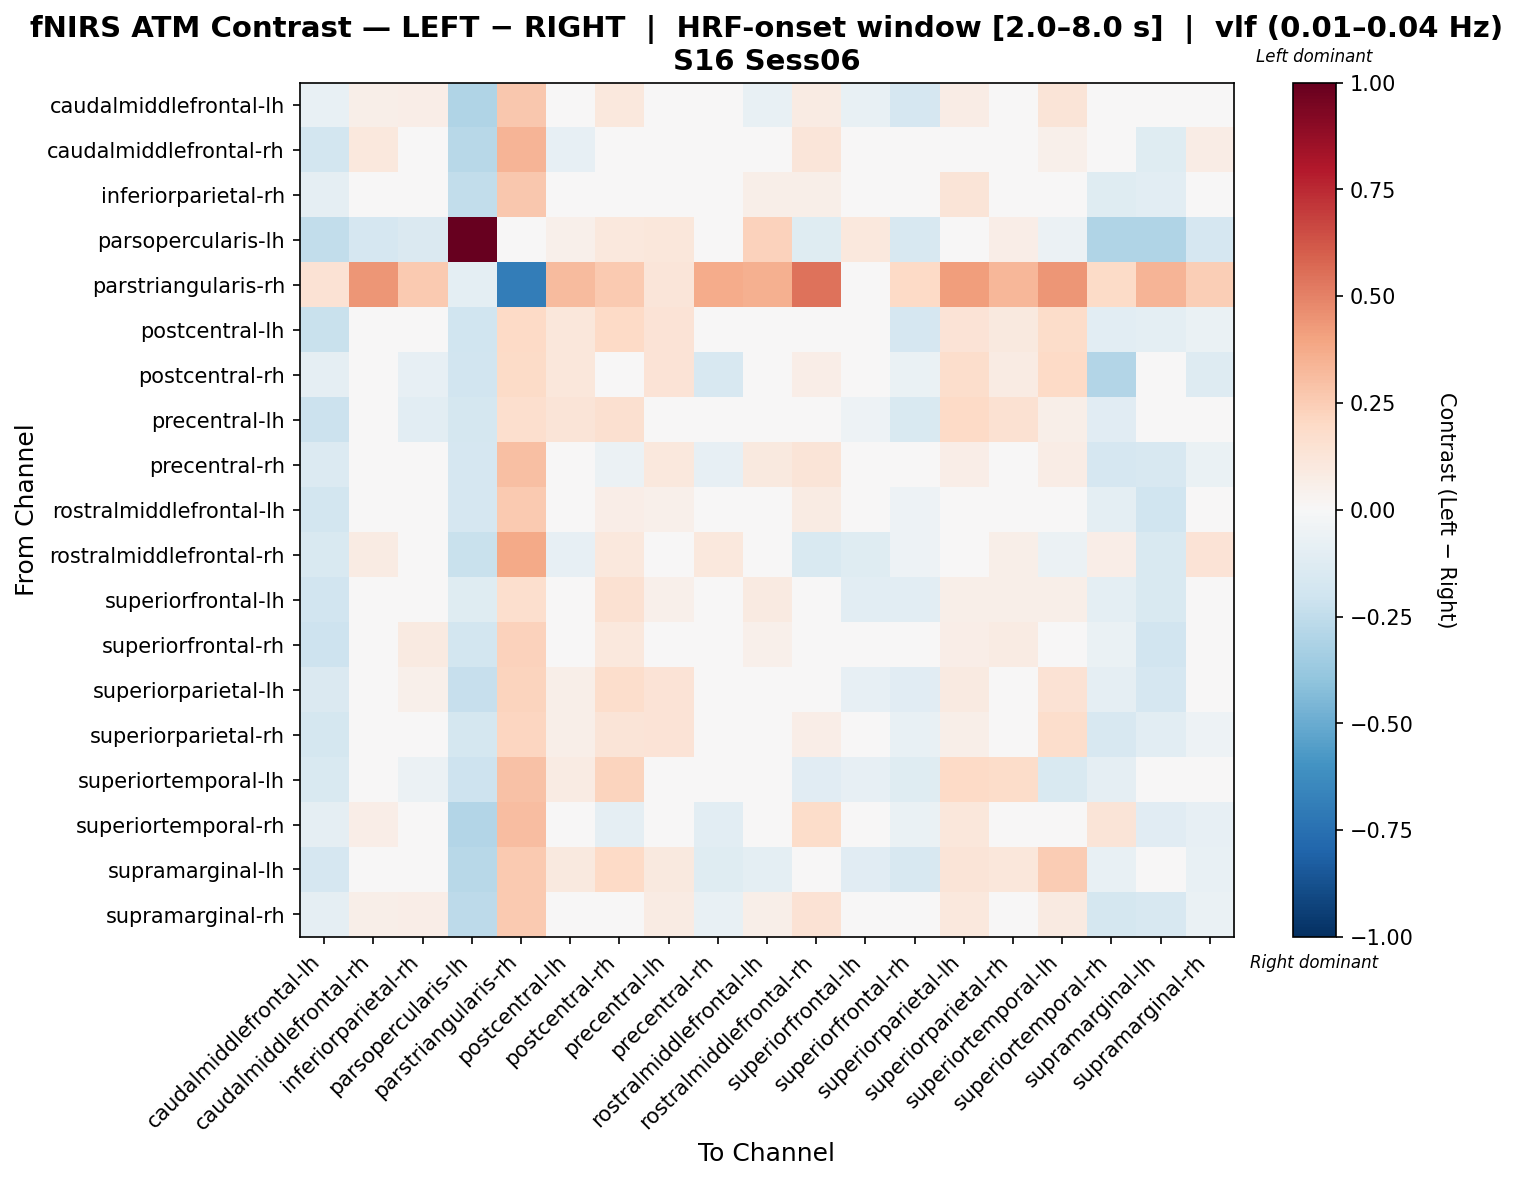

The table this chart was drawn from, first rows:
, caudalmiddlefrontal-lh, caudalmiddlefrontal-rh, inferiorparietal-rh, parsopercularis-lh, parstriangularis-rh, postcentral-lh, postcentral-rh, precentral-lh, precentral-rh, rostralmiddlefrontal-lh, rostralmiddlefrontal-rh, superiorfrontal-lh, superiorfrontal-rh, superiorparietal-lh, superiorparietal-rh, superiortemporal-lh, superiortemporal-rh, supramarginal-lh, supramarginal-rh
caudalmiddlefrontal-lh, -0.07213, 0.05712, 0.06463, -0.2982, 0.2728, -0.001892, 0.1038, -0.01229, -0.0427, -0.07477, 0.07919, -0.07086, -0.1645, 0.07491, -0.008833, 0.1262, -0.01249, -0.04566, 0.02559
caudalmiddlefrontal-rh, -0.1834, 0.1072, 0.04114, -0.2798, 0.3414, -0.08056, 0.03204, -0.02373, 0.01165, 0.008136, 0.1217, -0.04548, -0.04388, 0.02274, 0.008738, 0.05012, -0.03837, -0.1215, 0.07182
inferiorparietal-rh, -0.08828, 0.03355, 0.011, -0.2439, 0.2693, 0.00848, 0.006999, -0.02772, -0.005495, 0.05611, 0.05592, -0.04308, 0.01193, 0.1268, 0.0037, 0.01626, -0.1216, -0.1077, 0.03765
parsopercularis-lh, -0.2445, -0.1651, -0.1413, 1.0, 0.01641, 0.05324, 0.1057, 0.1141, -0.01606, 0.2278, -0.1244, 0.1057, -0.1591, -0.01334, 0.06299, -0.06161, -0.2971, -0.2977, -0.1657
parstriangularis-rh, 0.1416, 0.4444, 0.2585, -0.1005, -0.6953, 0.3164, 0.2624, 0.1233, 0.373, 0.3586, 0.5443, 0.03384, 0.2017, 0.4194, 0.3302, 0.4411, 0.1945, 0.338, 0.2442
postcentral-lh, -0.2245, -0.04882, -0.0192, -0.1969, 0.2, 0.1145, 0.1974, 0.1367, -0.04542, -0.02145, -0.03822, -0.03154, -0.1707, 0.1367, 0.09614, 0.1829, -0.1043, -0.1002, -0.06307
postcentral-rh, -0.09133, -0.003034, -0.08296, -0.194, 0.1936, 0.112, -0.01966, 0.1356, -0.1622, 0.04541, 0.06409, 0.03356, -0.06483, 0.1784, 0.0828, 0.2015, -0.2896, -0.01083, -0.1286
precentral-lh, -0.2112, -0.03054, -0.1019, -0.1721, 0.1669, 0.1269, 0.1622, 0.01994, 0.007384, 0.04122, -0.03866, -0.05159, -0.1504, 0.1987, 0.1535, 0.05801, -0.1129, -0.0436, -0.0219
precentral-rh, -0.1361, 0.02906, 0.002602, -0.1702, 0.2986, 0.02187, -0.05932, 0.1057, -0.08229, 0.09929, 0.1259, 0.04556, -0.03327, 0.06624, 0.004725, 0.07721, -0.1683, -0.1632, -0.0641
rostralmiddlefrontal-lh, -0.1874, 0.02039, 0.03722, -0.1664, 0.2623, -0.02007, 0.06892, 0.05387, 0.03902, 0.02933, 0.07902, 0.005926, -0.0525, 0.04209, 0.02548, 0.04909, -0.0989, -0.2012, 0.01381
rostralmiddlefrontal-rh, -0.1539, 0.08192, 0.03573, -0.2217, 0.3793, -0.08452, 0.1041, -0.03848, 0.104, 0.04123, -0.1504, -0.1244, -0.05046, 0.02909, 0.05981, -0.05733, 0.06309, -0.1504, 0.1335
superiorfrontal-lh, -0.1875, 0.04998, -0.01716, -0.124, 0.1654, 0.03907, 0.155, 0.05176, 0.04859, 0.09091, 0.0176, -0.1032, -0.1091, 0.06179, 0.05575, 0.05957, -0.09874, -0.1532, -0.002458
superiorfrontal-rh, -0.2079, 0.04623, 0.09027, -0.1823, 0.2327, -0.03037, 0.1088, -0.0002205, 0.02315, 0.05054, 0.03214, -0.04705, -0.04472, 0.06861, 0.07818, 0.01011, -0.06908, -0.1878, 0.02876
superiorparietal-lh, -0.1419, -0.03404, 0.05294, -0.2301, 0.226, 0.05733, 0.1751, 0.1375, -0.03588, -0.01371, 0.01723, -0.08117, -0.1168, 0.09077, 0.01004, 0.1449, -0.08971, -0.1652, -0.003332
superiorparietal-rh, -0.1762, 0.0099, -0.01177, -0.1752, 0.211, 0.05653, 0.126, 0.1331, -0.03463, 0.02528, 0.06931, -0.04005, -0.07623, 0.05978, -0.04005, 0.1777, -0.1588, -0.1028, -0.05279
superiortemporal-lh, -0.1548, -0.03522, -0.0605, -0.208, 0.295, 0.08389, 0.2222, 0.01161, -0.0191, -0.04156, -0.1102, -0.08507, -0.1186, 0.2002, 0.187, -0.1519, -0.09164, 0.02854, 0.04825
superiortemporal-rh, -0.0883, 0.06717, -0.02483, -0.2909, 0.3049, -0.004474, -0.09152, 0.04434, -0.109, 0.03789, 0.1842, -0.02367, -0.0632, 0.1106, -0.03179, 0.04747, 0.1275, -0.1113, -0.08504
supramarginal-lh, -0.1647, -0.0163, -0.002904, -0.2776, 0.2604, 0.0967, 0.1993, 0.09856, -0.1246, -0.09475, -0.01323, -0.1147, -0.1568, 0.1317, 0.1106, 0.2543, -0.07748, -0.03104, -0.07728
supramarginal-rh, -0.09324, 0.05801, 0.06581, -0.2632, 0.2608, -0.005954, -0.01311, 0.07967, -0.07593, 0.06166, 0.1425, -0.006597, -0.002296, 0.1087, -0.001685, 0.08951, -0.1734, -0.1621, -0.06916
